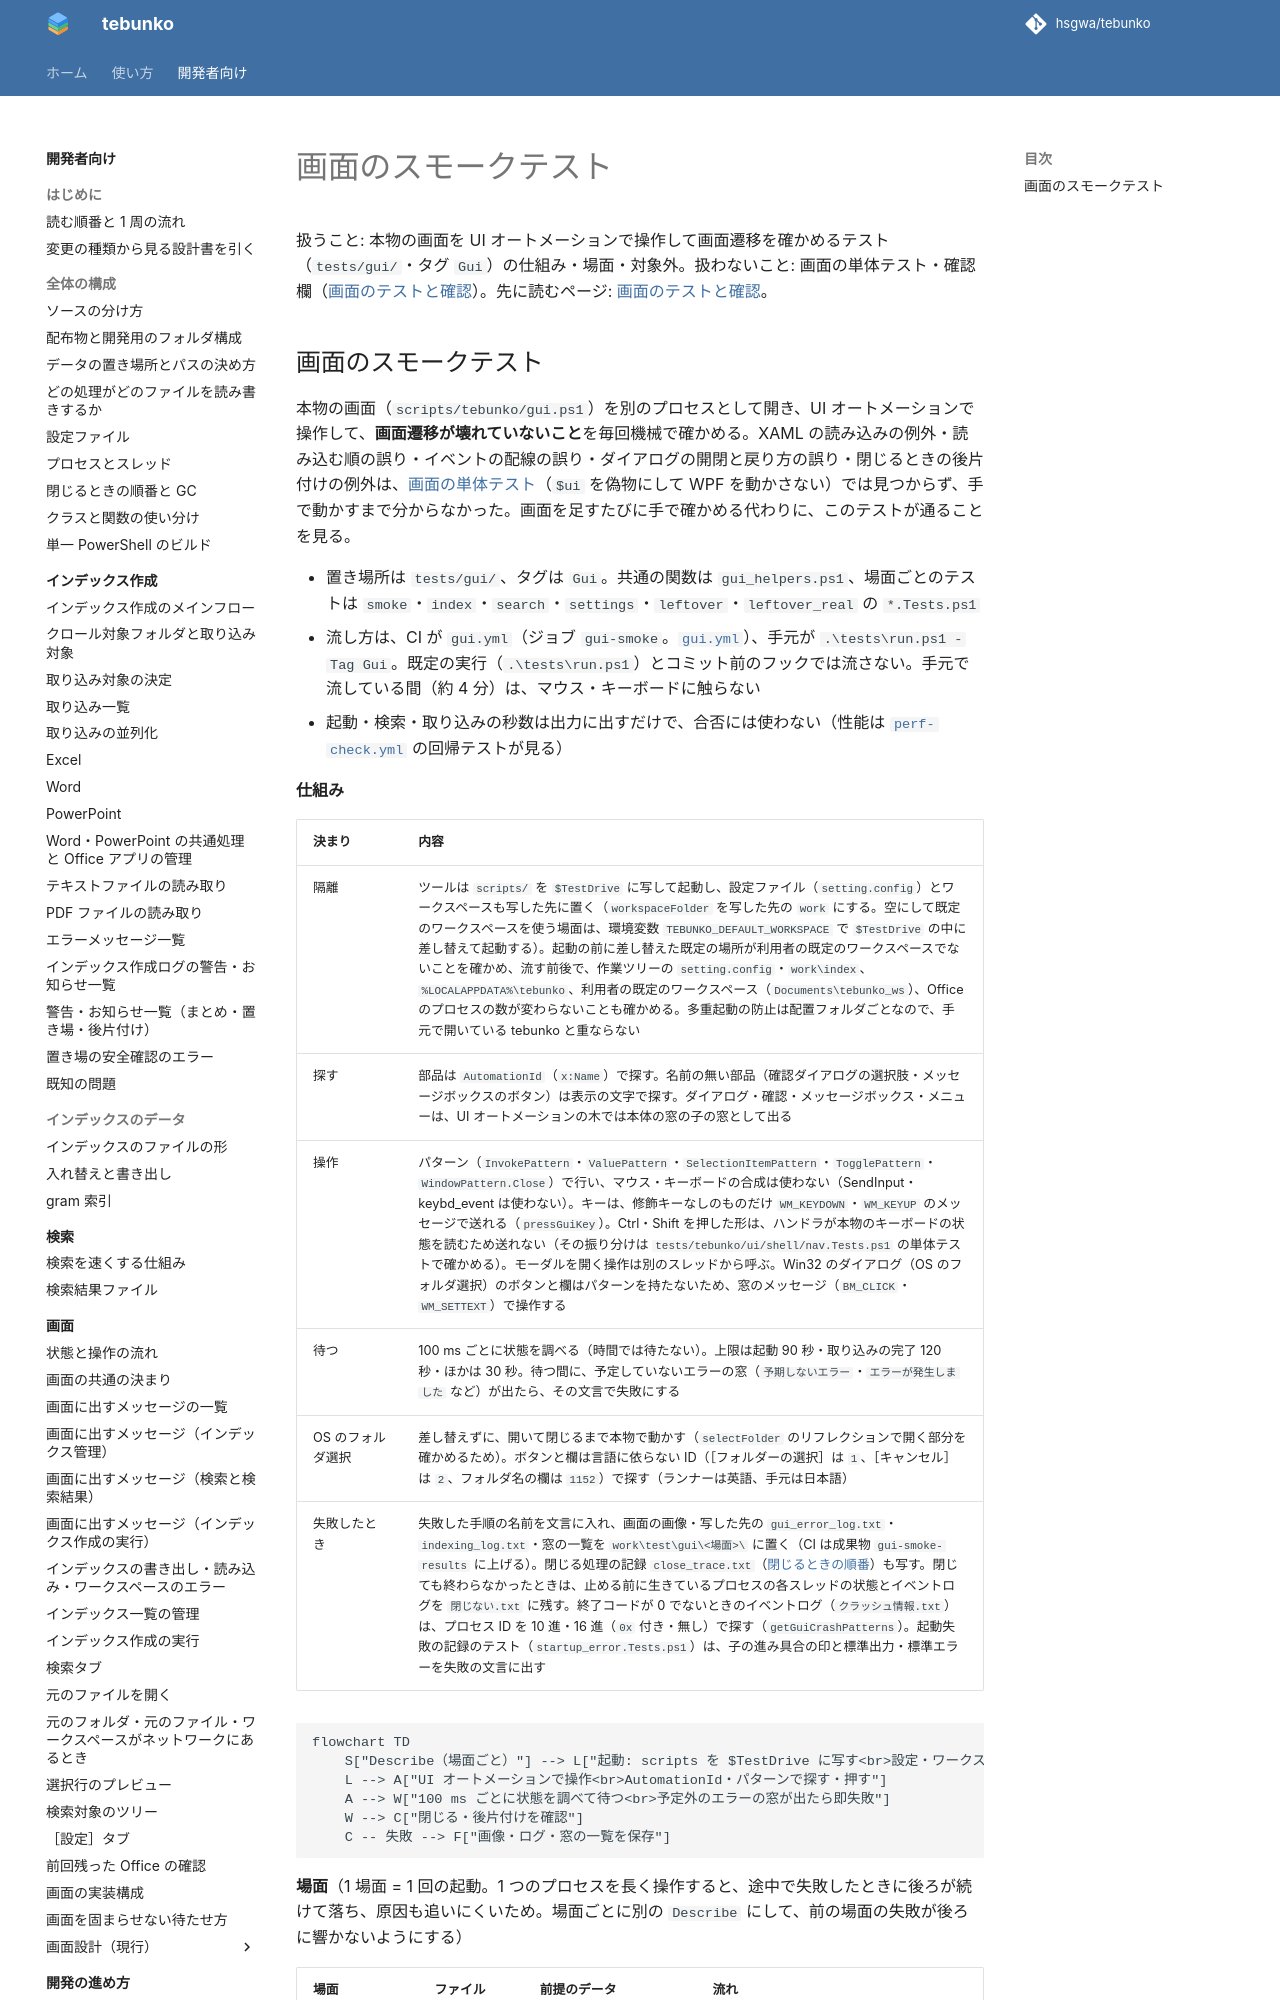

repository: hsgwa/tebunko · page: design/testing/gui-smoke/index.html · generator: mkdocs

# 画面のスモークテスト

扱うこと: 本物の画面を UI オートメーションで操作して画面遷移を確かめるテスト（`tests/gui/`・タグ `Gui`）の仕組み・場面・対象外。扱わないこと: 画面の単体テスト・確認欄（[画面のテストと確認](gui-tests.md)）。先に読むページ: [画面のテストと確認](gui-tests.md)。

## 画面のスモークテスト

本物の画面（`scripts/tebunko/gui.ps1`）を別のプロセスとして開き、UI オートメーションで操作して、**画面遷移が壊れていないこと**を毎回機械で確かめる。XAML の読み込みの例外・読み込む順の誤り・イベントの配線の誤り・ダイアログの開閉と戻り方の誤り・閉じるときの後片付けの例外は、[画面の単体テスト](gui-tests.md#画面の単体テスト)（`$ui` を偽物にして WPF を動かさない）では見つからず、手で動かすまで分からなかった。画面を足すたびに手で確かめる代わりに、このテストが通ることを見る。

- 置き場所は `tests/gui/`、タグは `Gui`。共通の関数は `gui_helpers.ps1`、場面ごとのテストは `smoke`・`index`・`search`・`settings`・`leftover`・`leftover_real` の `*.Tests.ps1`
- 流し方は、CI が `gui.yml`（ジョブ `gui-smoke`。[`gui.yml`](ci.md#ci)）、手元が `.\tests\run.ps1 -Tag Gui`。既定の実行（`.\tests\run.ps1`）とコミット前のフックでは流さない。手元で流している間（約 4 分）は、マウス・キーボードに触らない
- 起動・検索・取り込みの秒数は出力に出すだけで、合否には使わない（性能は [`perf-check.yml`](ci.md#ci) の回帰テストが見る）

**仕組み**
